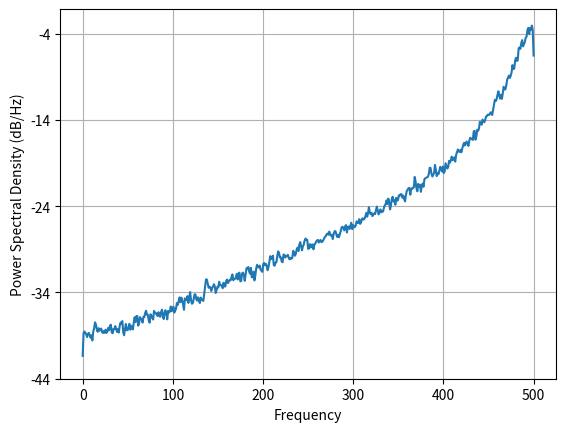

Python code for this plot:
import matplotlib.pyplot as plt
import numpy as n
import scipy.signal as s

def simple_hpf(signal):
    # Implement IIR filter:
    # y[n] = -0.9*y[n-1] + x[n] - 0.5*x[n-1]
    out=n.zeros(len(signal))
    for i in range(len(signal)):
        if i > 1:
            out[i]=signal[i]-0.9*out[i-1]-0.5*signal[i-1]
    return(out)

# Implement this system function
#         1 - 0.5 z^{-1}
# H(z) =  --------------
#         1 + 0.9 z^{-1}
b=[1.0,-0.5]
a=[1,0.9] 

# create a white noise signal, which has a flat power
# spectrum
signal = n.random.randn(100000)

# filter the noise signal
iir_filtered=s.lfilter(b,a,signal)
# the same, but using a slower direct routine 
iir_filtered_slow=simple_hpf(signal)

sample_rate=1000.0
# plot the power spectrum estimate
plt.psd(iir_filtered,NFFT=1024,Fs=sample_rate)
plt.savefig("ex_psd_hpf.png")
plt.show()

